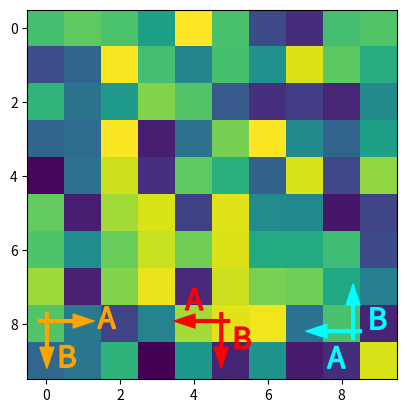

Recreate this plot in Python.
import matplotlib.pyplot as plt
import numpy as np
from mpl_toolkits.axes_grid1.anchored_artists import AnchoredDirectionArrows

np.random.seed(19680801)

fig, ax = plt.subplots()
ax.imshow(np.random.random((10, 10)))

a1 = AnchoredDirectionArrows(
    ax.transAxes, 'A', 'B', loc='lower center',
    length=-0.15,
    sep_x=0.03, sep_y=0.03,
    color='r'
)
ax.add_artist(a1)

a2 = AnchoredDirectionArrows(
    ax.transAxes, 'A', ' B', loc='lower left',
    aspect_ratio=-1,
    sep_x=0.01, sep_y=-0.02,
    color='orange'
)
ax.add_artist(a2)

a3 = AnchoredDirectionArrows(
    ax.transAxes, ' A', 'B', loc='lower right',
    length=-0.15,
    aspect_ratio=-1,
    sep_y=-0.1, sep_x=0.04,
    color='cyan'
)
ax.add_artist(a3)

plt.show()
